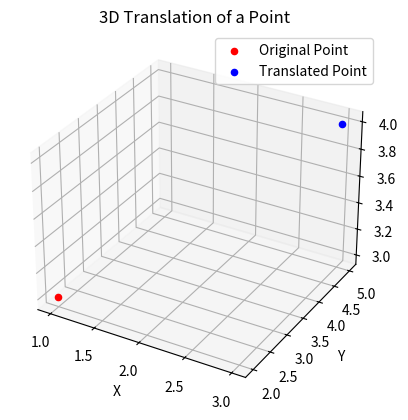

The script that saved this image:
import numpy as np
import matplotlib.pyplot as plt
from mpl_toolkits.mplot3d import Axes3D

def translate_3d_point(point, translation_vector):
    # Ensure the point and translation_vector are both 3D vectors (x, y, z)
    if len(point) != 3 or len(translation_vector) != 3:
        raise ValueError("Both point and translation_vector must be 3D vectors.")

    # Perform translation
    translated_point = [point[0] + translation_vector[0],
                        point[1] + translation_vector[1],
                        point[2] + translation_vector[2]]
    return translated_point

# Original point
point = [1, 2, 3]

# Translation vector
translation_vector = [2, 3, 1]

# Perform 3D translation
translated_point = translate_3d_point(point, translation_vector)

# Create a 3D plot
fig = plt.figure()
ax = fig.add_subplot(111, projection='3d')

# Plot the original point
ax.scatter(point[0], point[1], point[2], c='r', label='Original Point')

# Plot the translated point
ax.scatter(translated_point[0], translated_point[1], translated_point[2], c='b', label='Translated Point')

# Set labels and title
ax.set_xlabel('X')
ax.set_ylabel('Y')
ax.set_zlabel('Z')
ax.set_title('3D Translation of a Point')

# Add a legend
ax.legend()

# Show the plot
plt.show()
